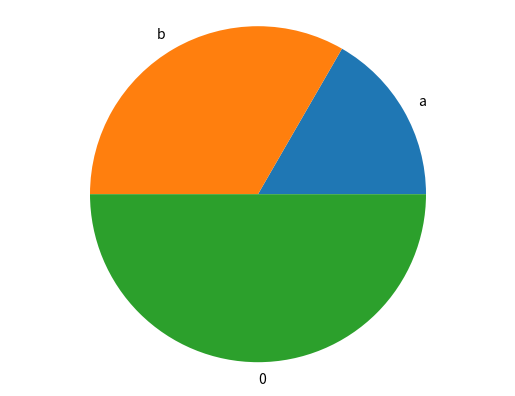

Write the Python code that produced this figure.
import matplotlib.pyplot as plt

def barchart(labels,values):
    fig, ax = plt.subplots()
    ax.bar(labels,values)
    plt.show()

def piechart(labels,values):
    fig, ax = plt.subplots()
    ax.pie(values,labels=labels) #porque así funciona el piechart xd y hay que seguir las reglas xdddd
    ax.axis('equal') #centra y dice que será un círculo
    plt.show()

if __name__ == '__main__':
    labels = ['a','b','0']
    values = [1,2,3]
    piechart(labels,values)